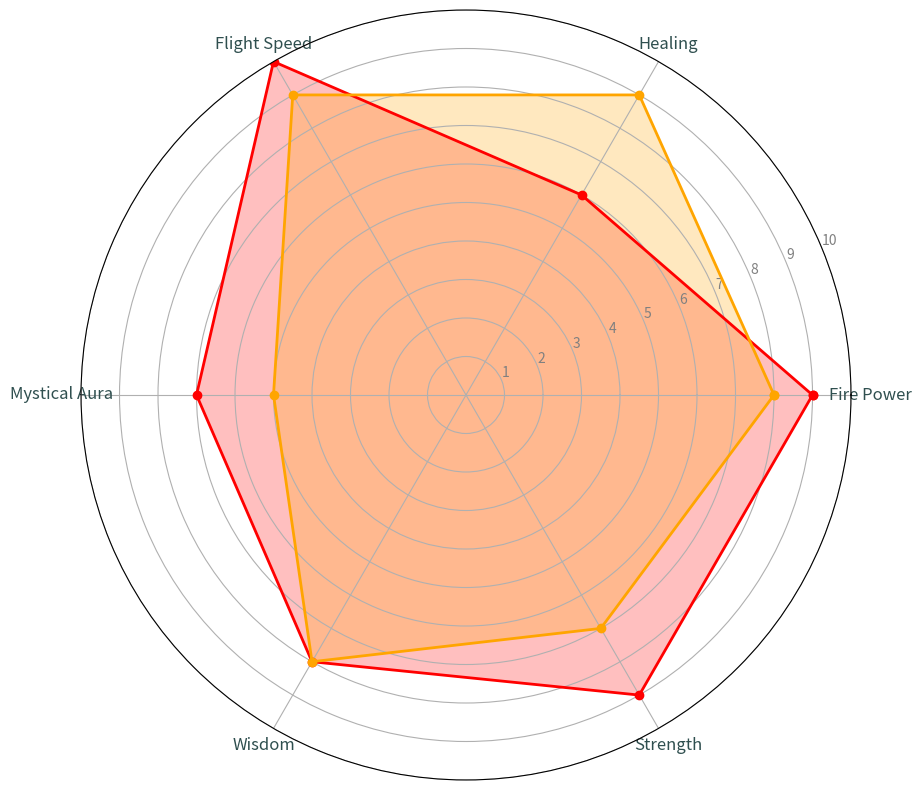

Recreate this plot in Python.
import numpy as np
import matplotlib.pyplot as plt
from math import pi

attributes = ['Fire Power', 'Healing', 'Flight Speed', 'Mystical Aura', 'Wisdom', 'Strength']
dragonscore = [9, 6, 10, 7, 8, 9]
phoenixscore = [8, 9, 9, 5, 8, 7]

num_attributes = len(attributes)
angles = np.linspace(0, 2 * pi, num_attributes, endpoint=False).tolist()
angles += angles[:1]

dragonscore += dragonscore[:1]
phoenixscore += phoenixscore[:1]

fig, ax = plt.subplots(figsize=(10, 10), subplot_kw=dict(polar=True))

ax.plot(angles, dragonscore, linewidth=2, linestyle='-', marker='o', color='red')
ax.fill(angles, dragonscore, 'red', alpha=0.25)

ax.plot(angles, phoenixscore, linewidth=2, linestyle='-', marker='o', color='orange')
ax.fill(angles, phoenixscore, 'orange', alpha=0.25)

plt.xticks(angles[:-1], attributes, color='darkslategray', size=12)

plt.yticks(range(1, 11), ['1', '2', '3', '4', '5', '6', '7', '8', '9', '10'], color='grey', size=10)
plt.ylim(0, 10)

plt.show()
